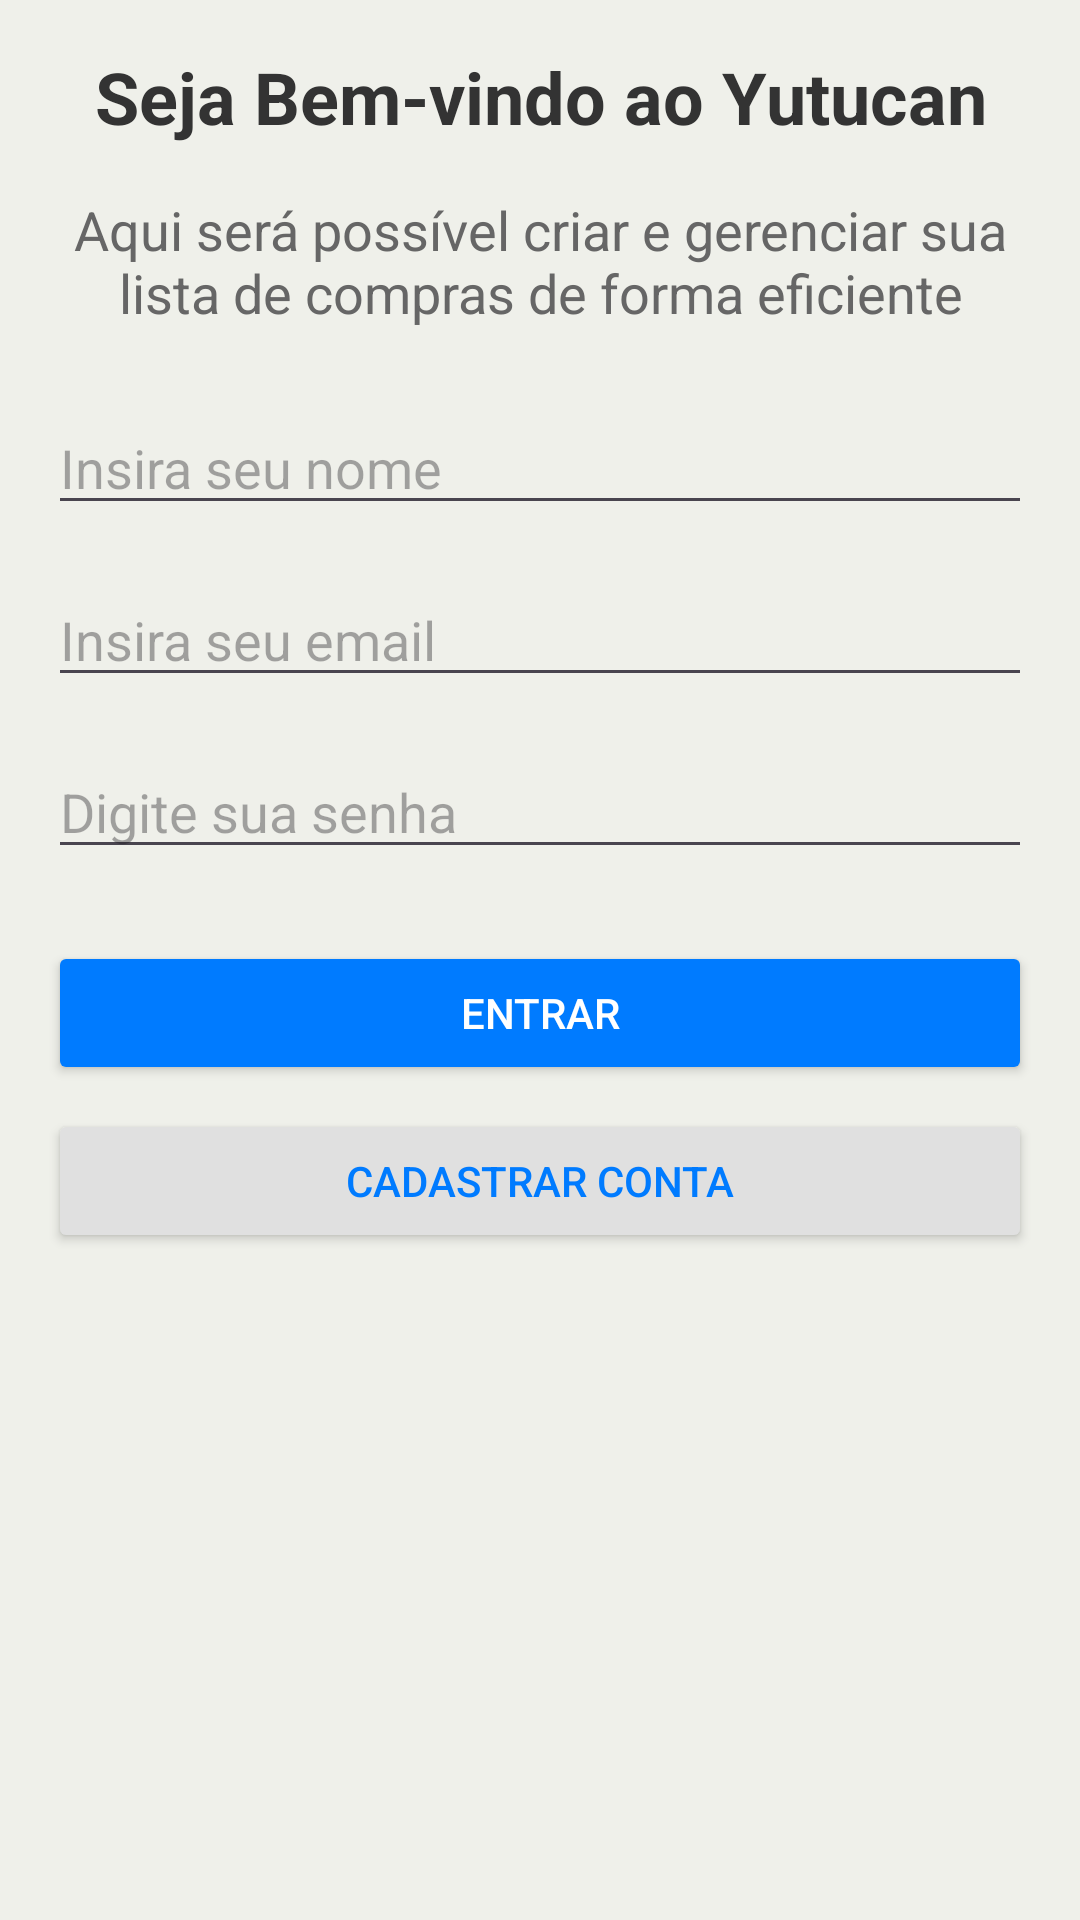

Reconstruct the res/layout file that produces this screen, plus the resources it refers to.
<!-- AndroidManifest.xml: application theme Theme.AplicativoDeCadastro -->
<!-- res/layout/activity_main.xml -->
<?xml version="1.0" encoding="utf-8"?>
<LinearLayout xmlns:android="http://schemas.android.com/apk/res/android"
    xmlns:app="http://schemas.android.com/apk/res-auto"
    xmlns:tools="http://schemas.android.com/tools"
    android:layout_width="match_parent"
    android:layout_height="match_parent"
    tools:context=".MainActivity"
    android:orientation="vertical"
    android:padding="16dp"
    android:background="#EFF0EA">

    <TextView
        android:layout_width="match_parent"
        android:layout_height="wrap_content"
        android:text="Seja Bem-vindo ao Yutucan"
        android:textSize="24sp"
        android:textColor="#333333"
        android:textStyle="bold"
        android:gravity="center"
        android:layout_marginBottom="16dp"/>

    <TextView
        android:layout_width="match_parent"
        android:layout_height="wrap_content"
        android:text="Aqui será possível criar e gerenciar sua lista de compras de forma eficiente"
        android:textSize="18sp"
        android:textColor="#666666"
        android:gravity="center"
        android:layout_marginBottom="24dp" />


    <EditText
        android:id="@+id/editTextName"
        android:layout_width="match_parent"
        android:layout_height="wrap_content"
        android:hint="Insira seu nome"
        android:inputType="textPersonName"
        android:layout_marginBottom="16dp" />

    <EditText
        android:id="@+id/editTextEmail"
        android:layout_width="match_parent"
        android:layout_height="wrap_content"
        android:layout_marginBottom="16dp"
        android:hint="Insira seu email"
        android:inputType="textEmailAddress" />


    <EditText
        android:id="@+id/editTextPassword"
        android:layout_width="match_parent"
        android:layout_height="wrap_content"
        android:hint="Digite sua senha"
        android:inputType="textPassword"
        android:layout_marginBottom="24dp" />


    <Button
        android:id="@+id/buttonLogin"
        android:layout_width="match_parent"
        android:layout_height="wrap_content"
        android:text="Entrar"
        android:textColor="#FFFFFF"
        android:backgroundTint="#007BFF"
        android:layout_marginBottom="8dp"
        android:padding="12dp" />

    <Button
        android:id="@+id/buttonRegister"
        android:layout_width="match_parent"
        android:layout_height="wrap_content"
        android:text="Cadastrar Conta"
        android:textColor="#007BFF"
        android:backgroundTint="#E0E0E0"/>

    <ImageView
        android:layout_width="match_parent"
        android:layout_height="wrap_content"
        android:src="@drawable/logo"
        android:layout_marginTop="30dp"/>

</LinearLayout>
<!-- resources referenced by this layout -->
<resources>
  <style name="Theme.AplicativoDeCadastro" parent="Base.Theme.AplicativoDeCadastro" />
  <style name="Base.Theme.AplicativoDeCadastro" parent="Theme.Material3.DayNight.NoActionBar">
          
          
      </style>
</resources>
